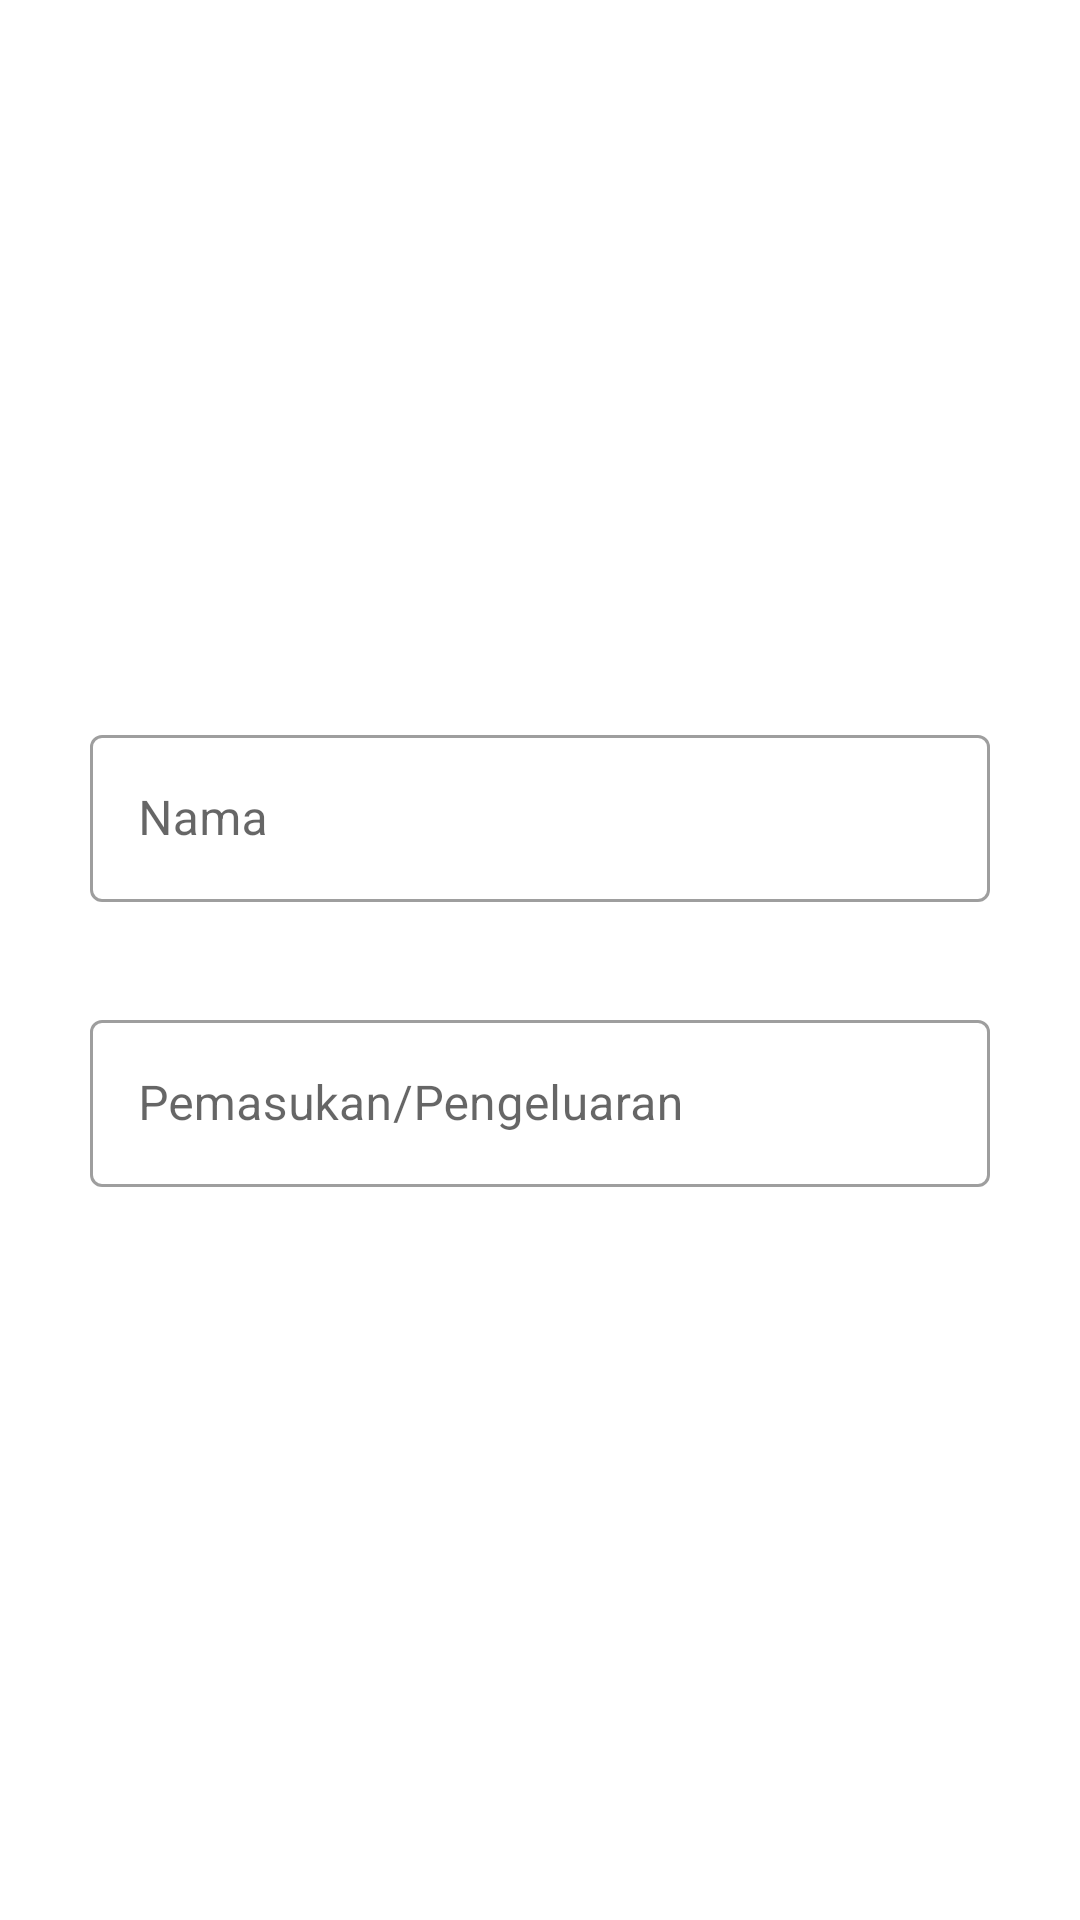

Produce the Android XML layout that renders to this screen, including the resource entries it uses.
<!-- AndroidManifest.xml: application theme Theme.App_Monefy -->
<!-- res/layout/update.xml -->
<?xml version="1.0" encoding="utf-8"?>
<androidx.constraintlayout.widget.ConstraintLayout
    xmlns:android="http://schemas.android.com/apk/res/android"
    xmlns:app="http://schemas.android.com/apk/res-auto" xmlns:tools="http://schemas.android.com/tools"
    android:layout_width="match_parent"
    android:layout_height="match_parent">

    <com.google.android.material.textfield.TextInputLayout
        android:layout_width="300dp"
        android:layout_height="wrap_content"
        app:layout_constraintStart_toStartOf="parent"
        app:layout_constraintEnd_toEndOf="parent"
        app:layout_constraintTop_toTopOf="parent"
        app:layout_constraintBottom_toBottomOf="parent"
        style="@style/Widget.MaterialComponents.TextInputLayout.OutlinedBox"
        android:layout_marginBottom="100dp">

        <com.google.android.material.textfield.TextInputEditText
            android:layout_width="match_parent"
            android:layout_height="wrap_content"
            android:hint="Nama"
            android:id="@+id/inputNama"
            android:inputType="text"/>
    </com.google.android.material.textfield.TextInputLayout>
    <com.google.android.material.textfield.TextInputLayout
        android:layout_width="300dp"
        android:layout_height="wrap_content"
        app:layout_constraintEnd_toEndOf="parent"
        app:layout_constraintTop_toTopOf="parent"
        app:layout_constraintStart_toStartOf="parent"
        app:layout_constraintBottom_toBottomOf="parent"
        style="@style/Widget.MaterialComponents.TextInputLayout.OutlinedBox"
        android:id="@+id/textInputLayout"
        android:layout_marginTop="90dp">

        <com.google.android.material.textfield.TextInputEditText
            android:layout_width="match_parent"
            android:layout_height="wrap_content"
            android:hint="Pemasukan/Pengeluaran"
            android:id="@+id/inputStatus"
            android:inputType="text"/>
    </com.google.android.material.textfield.TextInputLayout>

</androidx.constraintlayout.widget.ConstraintLayout>
<!-- resources referenced by this layout -->
<resources>
  <style name="Theme.App_Monefy" parent="Theme.MaterialComponents.DayNight.DarkActionBar">
          
          <item name="colorPrimary">#4B814D</item>
          <item name="colorPrimaryVariant">@color/purple_700</item>
          <item name="colorOnPrimary">@color/white</item>
          
          <item name="colorSecondary">@color/teal_200</item>
          <item name="colorSecondaryVariant">@color/teal_700</item>
          <item name="colorOnSecondary">@color/black</item>
          
          <item name="android:statusBarColor" tools:targetApi="l">?attr/colorPrimaryVariant</item>
          
      </style>
  <!-- not gathered from this repository: default colours our renderer supplied (Android Studio template values) -->
  <color name="purple_700">#FF3700B3</color>
  <color name="teal_200">#FF03DAC5</color>
  <color name="teal_700">#FF018786</color>
  <color name="black">#FF000000</color>
  <color name="white">#FFFFFFFF</color>
</resources>
